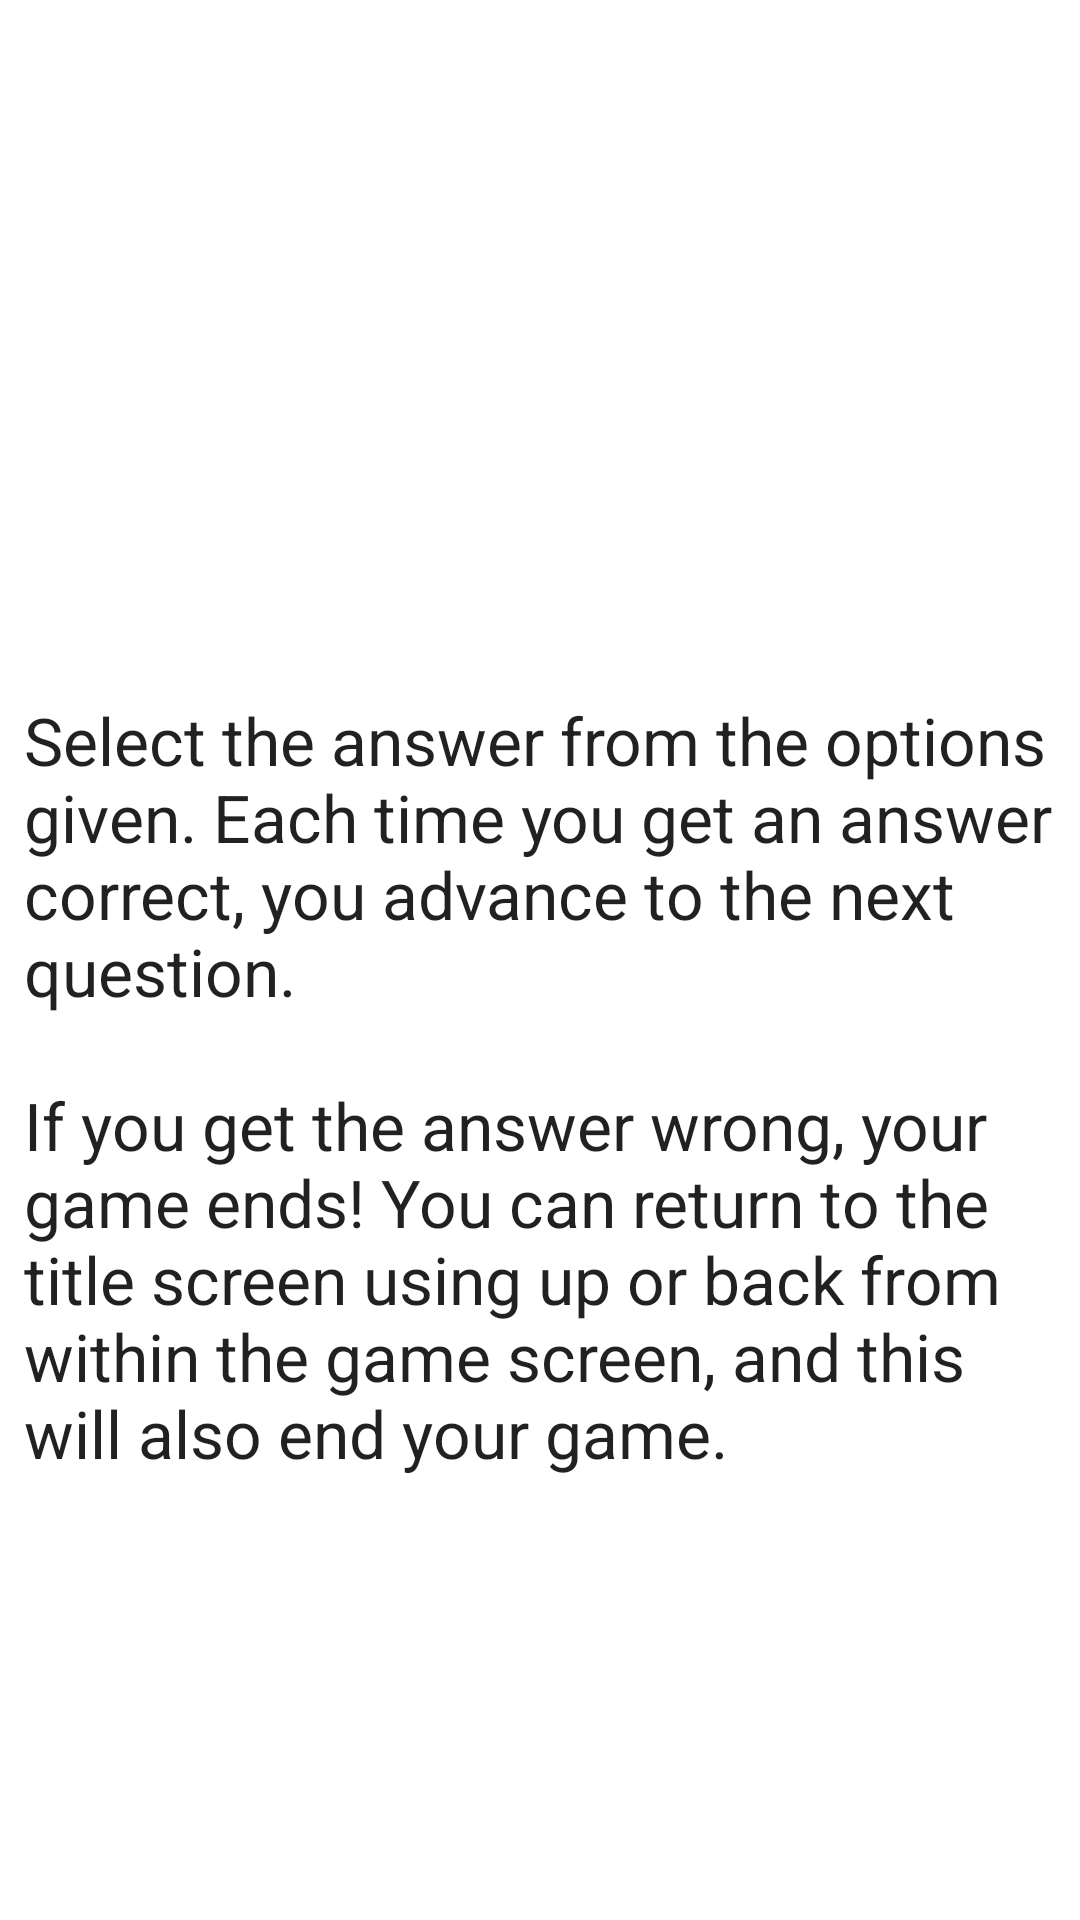

Android layout source for this screen:
<!-- AndroidManifest.xml: application theme Theme.MyTrivia -->
<!-- res/layout/fragment_rules.xml -->
<?xml version="1.0" encoding="utf-8"?>
<layout xmlns:android="http://schemas.android.com/apk/res/android"
    xmlns:app="http://schemas.android.com/apk/res-auto"
    xmlns:tools="http://schemas.android.com/tools">

    <ScrollView
        android:layout_width="match_parent"
        android:layout_height="match_parent"
        android:fillViewport="true"
        tools:context="com.example.android.navigation.RulesFragment">

        <androidx.constraintlayout.widget.ConstraintLayout
            android:layout_width="match_parent"
            android:layout_height="wrap_content">

            <ImageView
                android:id="@+id/rulesImage"
                android:layout_width="0dp"
                android:layout_height="@dimen/image_header_height"
                android:layout_marginStart="@dimen/horizontal_margin"
                android:layout_marginTop="@dimen/vertical_margin"
                android:layout_marginEnd="@dimen/horizontal_margin"
                app:layout_constraintEnd_toEndOf="parent"
                app:layout_constraintStart_toStartOf="parent"
                app:layout_constraintTop_toTopOf="parent"
                app:srcCompat="@drawable/trivia_rules" />

            <TextView
                android:id="@+id/rulesText"
                android:layout_width="0dp"
                android:layout_height="wrap_content"
                android:layout_marginStart="@dimen/horizontal_margin"
                android:layout_marginTop="@dimen/vertical_margin"
                android:layout_marginEnd="@dimen/horizontal_margin"
                android:text="@string/rules_text"
                android:textAppearance="@style/TextAppearance.AppCompat.Large"
                app:layout_constraintEnd_toEndOf="parent"
                app:layout_constraintStart_toStartOf="parent"
                app:layout_constraintTop_toBottomOf="@+id/rulesImage" />
        </androidx.constraintlayout.widget.ConstraintLayout>
    </ScrollView>
</layout>
<!-- resources referenced by this layout -->
<resources>
  <dimen name="horizontal_margin">8dp</dimen>
  <dimen name="image_header_height">200dp</dimen>
  <dimen name="vertical_margin">16dp</dimen>
  <string name="rules_text">Select the answer from the options given. Each time you get an answer correct, you advance to the next question.\n\nIf you get the answer wrong, your game ends! You can return to the title screen using up or back from within the game screen, and this will also end your game.</string>
  <style name="Theme.MyTrivia" parent="Theme.MaterialComponents.DayNight.DarkActionBar">
          
          <item name="colorPrimary">@color/colorPrimary</item>
          <item name="colorPrimaryVariant">@color/colorPrimaryDark</item>
          <item name="colorOnPrimary">@color/colorPrimary</item>
          
          <item name="colorSecondary">@color/colorPrimary</item>
          <item name="colorSecondaryVariant">@color/colorPrimaryDark</item>
          <item name="colorOnSecondary">@color/colorPrimary</item>
          
          <item name="android:statusBarColor" tools:targetApi="l">?attr/colorPrimaryVariant</item>
      </style>
  <color name="colorPrimary">#008577</color>
  <color name="colorPrimaryDark">#00574B</color>
</resources>
